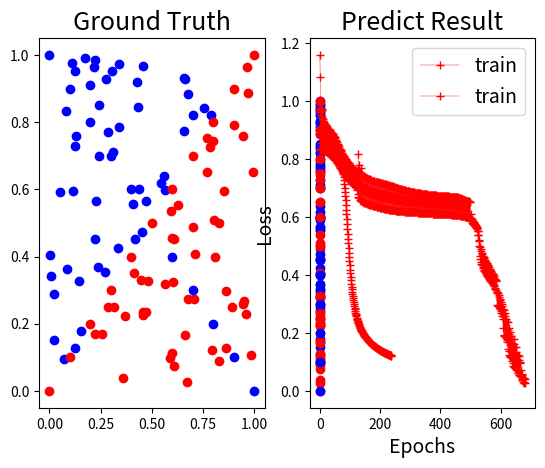

Python code for this plot:
import numpy as np
import matplotlib.pyplot as plt


class Net:
    def __init__(self):
        self.linear = False
        self.XOR = False

        self.lr = 0.8
        self.hln = [3, 3, 1]
        self.epochs = 10000
        self.eps = 1e-8
        self.steplr_step = 500
        self.output_loss_interval = 100
        
       
        #momentum param
        self.vt = [None, np.zeros((self.hln[0], 2)), np.zeros((self.hln[1], self.hln[0])), np.zeros((1, self.hln[1]))]
        self.vt2 = [None, np.zeros((self.hln[0], 1)), np.zeros((self.hln[1], 1)), np.zeros((1, 1))]
        
        
        self.W = [None, np.random.randn(self.hln[0], 2), np.random.randn(self.hln[1], self.hln[0]), np.random.randn(1, self.hln[1])]
        self.b = [None, np.random.randn(self.hln[0], 1), np.random.randn(self.hln[1], 1), np.random.randn(1, 1)]
        self.Z = [None, np.random.randn(self.hln[0], 1), np.random.randn(self.hln[1], 1), np.random.randn(1, 1)]
        self.a = [None, np.random.randn(self.hln[0], 1), np.random.randn(self.hln[1], 1), np.random.randn(1, 1)]
        self.gradW = [None, np.random.randn(self.hln[0], 2), np.random.randn(self.hln[1], self.hln[0]), np.random.randn(1, self.hln[1])]
        self.gradb = [None, np.random.randn(self.hln[0], 1), np.random.randn(self.hln[1], 1), np.random.randn(1, 1)]
        self.gradZ = [None, np.random.randn(self.hln[0], 1), np.random.randn(self.hln[1], 1), np.random.randn(1, 1)]
        self.grada = [None, np.random.randn(self.hln[0], 1), np.random.randn(self.hln[1], 1), np.random.randn(1, 1)]
    
    def sigmoid(self, x):
            #這邊不能用import math的math.exp 因為他是array math指支援size-1 arrays 
        return 1.0/(1.0+np.exp(-x))
    
    def derivative_sigmoid(self, x):
        return np.multiply(x, 1.0-x)

    def forward(self, x, y):
        self.a[0] = x
        #1st hidden layer
        self.Z[1] = np.matmul(self.W[1], self.a[0]) + self.b[1]
        self.a[1] = self.sigmoid(self.Z[1])

        #2nd hidden layer
        self.Z[2] = np.matmul(self.W[2], self.a[1]) + self.b[2]
        self.a[2] = self.sigmoid(self.Z[2])

        #3rd output layer
        self.Z[3] = np.matmul(self.W[3], self.a[2]) + self.b[3]
        self.a[3] = self.sigmoid(self.Z[3]) 
        return self.a[3]

    def calculate_loss(self, y, y_pred):
        #cross entropy: 要算第k筆data分別是0, 1的機率 -y01(log(p(0,1))) + -y11(log(p(1,1)))
        n = y.shape[1]
        # print((-np.matmul(y, np.log(y_pred).T)))
        
        loss = 1./n * (-np.matmul(y, np.log(y_pred).T) - np.matmul(1-y, np.log(1-y_pred).T))
        return float(loss)
    
    def backward(self, y, pred_y):
        #no work(need refinement)
        # 
        
        batch_size=y.shape[1]
        
        self.grada[3] = -(np.divide(y, pred_y+self.eps) - np.divide(1-y, 1-pred_y+self.eps))
        self.gradZ[3] = np.multiply(self.grada[3], self.derivative_sigmoid(self.a[3])) 
        self.gradW[3] = np.matmul(self.gradZ[3], self.a[2].T)*(1/batch_size)
        self.gradb[3] = np.sum(self.gradZ[3], axis=1, keepdims=True)*(1/batch_size)

        self.grada[2] = np.matmul(self.W[3].T, self.gradZ[3])
        self.gradZ[2] = np.multiply(self.grada[2], self.derivative_sigmoid(self.a[2])) 
        self.gradW[2] = np.matmul(self.gradZ[2], self.a[1].T)*(1/batch_size)
        self.gradb[2] = np.sum(self.gradZ[2], axis=1, keepdims=True)*(1/batch_size)

        self.grada[1] = np.matmul(self.W[2].T,self.gradZ[2])
        self.gradZ[1] = np.multiply(self.grada[1], self.derivative_sigmoid(self.a[1])) 
        self.gradW[1] = np.matmul(self.gradZ[1], self.a[0].T)*(1/batch_size)
        self.gradb[1] = np.sum(self.gradZ[1], axis=1, keepdims=True)*(1/batch_size)
        
        return 

            
    def update_weight(self, epoch):

        #Adaptive LR: set step size
        if epoch % self.steplr_step == 0:
            self.lr = self.lr * self.lr
        
        #momentum:
        beta = 0.9
        if self.linear == True:
            for i in range(1,4):
                #momentum
                self.vt[i] = beta * self.vt[i] - self.lr*self.gradW[i] 
                self.W[i] = self.W[i] + self.vt[i]
                self.vt2[i] = beta * self.vt2[i] - self.lr * self.gradb[i]
                self.b[i] = self.b[i] + self.vt2[i]            
        elif self.XOR == True:
            for i in range(1,4):
                #adagrad
                n = np.sum(self.gradW[i]*self.gradW[i])
                self.W[i] = self.W[i] - self.lr * (1/np.sqrt(n+self.eps))*self.gradW[i]
                n2 = np.sum(self.gradb[i]*self.gradb[i])
                self.b[i] = self.b[i] - self.lr * (1/np.sqrt(n2+self.eps))*self.gradb[i]
                     
        # for i in range(1,4):
        #     #momentum
        #     # self.vt[i] = beta * self.vt[i] - self.lr*self.gradW[i] 
        #     # self.W[i] = self.W[i] + self.vt[i]
        #     # self.vt2[i] = beta * self.vt2[i] - self.lr * self.gradb[i]
        #     # self.b[i] = self.b[i] + self.vt2[i]           
        #     n = np.sum(self.gradW[i]*self.gradW[i])
        #     self.W[i] = self.W[i] - self.lr * (1/np.sqrt(n+self.eps))*self.gradW[i]
        #     n2 = np.sum(self.gradb[i]*self.gradb[i])
        #     self.b[i] = self.b[i] - self.lr * (1/np.sqrt(n2+self.eps))*self.gradb[i]
            

            #original(without optimizer):
            # self.W[i] -= self.lr * self.gradW[i] 
            # self.b[i] -= self.lr * self.gradb[i]
        return
    

        

def generate_linear(n=100):
    pts = np.random.uniform(0,1,(n,2))  
    inputs = []
    labels = []
    for pt in pts:
        inputs.append([pt[0], pt[1]])
        if pt[0] > pt[1]:
            labels.append(0)
        else:
            labels.append(1)
    return np.array(inputs), np.array(labels).reshape(n,1)

def generate_XOR_easy():
    inputs = []
    labels = []
    for i in range(11):
        inputs.append([0.1*i, 0.1*i])
        labels.append(0)
        if 0.1*i == 0.5:
            continue
        inputs.append([0.1*i, 1-0.1*i])
        labels.append(1)
    return np.array(inputs), np.array(labels).reshape(21,1)

def show_result(x, y, pred_y):
    plt.subplot(1,2,1)
    plt.title('Ground Truth', fontsize=18)
    for i in range(x.shape[1]):
        if y[i] == 0:
            plt.plot(x[0][i], x[1][i], 'ro')
        else:
            plt.plot(x[0][i], x[1][i], 'bo')
   
    plt.subplot(1,2,2)
    plt.title('Predict Result', fontsize=18)
    for i in range(x.shape[1]):
        if pred_y[i] == 0:
            plt.plot(x[0][i], x[1][i], 'ro')
        else:
            plt.plot(x[0][i], x[1][i], 'bo')
    plt.show()
    return 

def show_learning_curve(error):
    plt.plot(np.sqrt(error), "r-+", linewidth=0.3, label="train")
    plt.legend(loc="upper right", fontsize=14)
    plt.xlabel("Epochs", fontsize=14)
    plt.ylabel("Loss", fontsize=14)
    plt.show()
    return 

def main():

    linear_threshold = 0.015
    xor_threashold = 0.001
    early_stopping_count = 0
    linear_train_error = []
    xor_train_error = []
    
    
    
    #Linear:
    
    x, y = generate_linear()
    x = x.T
    y = y.T
   
    model = Net()
    model.linear = True
    model.XOR = False
    
    print("\n---Linear Training Result---")
    for i in range(model.epochs):            
        y_pred = model.forward(x, y)
        loss = model.calculate_loss(y, y_pred)
        linear_train_error.append(loss)
        model.backward(y, y_pred)
        model.update_weight(i)

        if i % model.output_loss_interval == 0:
            acc=(1.-np.sum(np.abs(y-np.round(y_pred)))/y.shape[1])*100
            print(f"Epochs {i}: loss={loss} accuracy={acc}%")
        
        if abs(loss) <= linear_threshold:
            early_stopping_count += 1
            if early_stopping_count == 3:
                print(f"\n\n---Early Stopping at epoch: {i} of loss: {loss}---\n\n")
                early_stopping_count = 0
                break

    show_result(x, y[0], np.round(y_pred[0]))
    show_learning_curve(linear_train_error)
    print("\n---Linear Testing Result---")
    y_pred_linear_test = model.forward(x,y)
    y_pred_linear_loss = model.calculate_loss(y, y_pred_linear_test)
    acc=(1.-np.sum(np.abs(y-np.round(y_pred_linear_test)))/y.shape[1])*100
    print(f"loss={y_pred_linear_loss} accuracy={acc}%")




    #XOR
    x,y = generate_XOR_easy()
    x, y= x.T, y.T
    model = Net()
    model.linear = False
    model.XOR = True
    
    
    #train
    print("\n---XOR Training Results---")
    for i in range(model.epochs):
        y_pred = model.forward(x, y)
        loss = model.calculate_loss(y, y_pred)
        xor_train_error.append(loss)
        model.backward(y, y_pred)
        model.update_weight(i)

        if i % model.output_loss_interval == 0:
            acc=(1.-np.sum(np.abs(y-np.round(y_pred)))/y.shape[1])*100
            print(f"Epochs {i}: loss={loss} accuracy={acc}%")

        #early stopping
        if abs(loss) <= xor_threashold:
            early_stopping_count += 1
            if early_stopping_count == 3:
                print(f"\n\n---Early Stopping at epoch: {i} of loss: {loss}---\n\n")
                break
    show_result(x, y[0], np.round(y_pred[0]))
    show_learning_curve(xor_train_error)

    #test
    print("\n---XOR Testing Results---")
    y_xor_test_pred = model.forward(x,y)
    xor_test_loss = model.calculate_loss(y, y_xor_test_pred)
    acc=(1.-np.sum(np.abs(y-np.round(y_xor_test_pred)))/y.shape[1])*100
    print(f"loss={xor_test_loss} accuracy={acc}%")

    
    


if __name__ == '__main__':
    main()